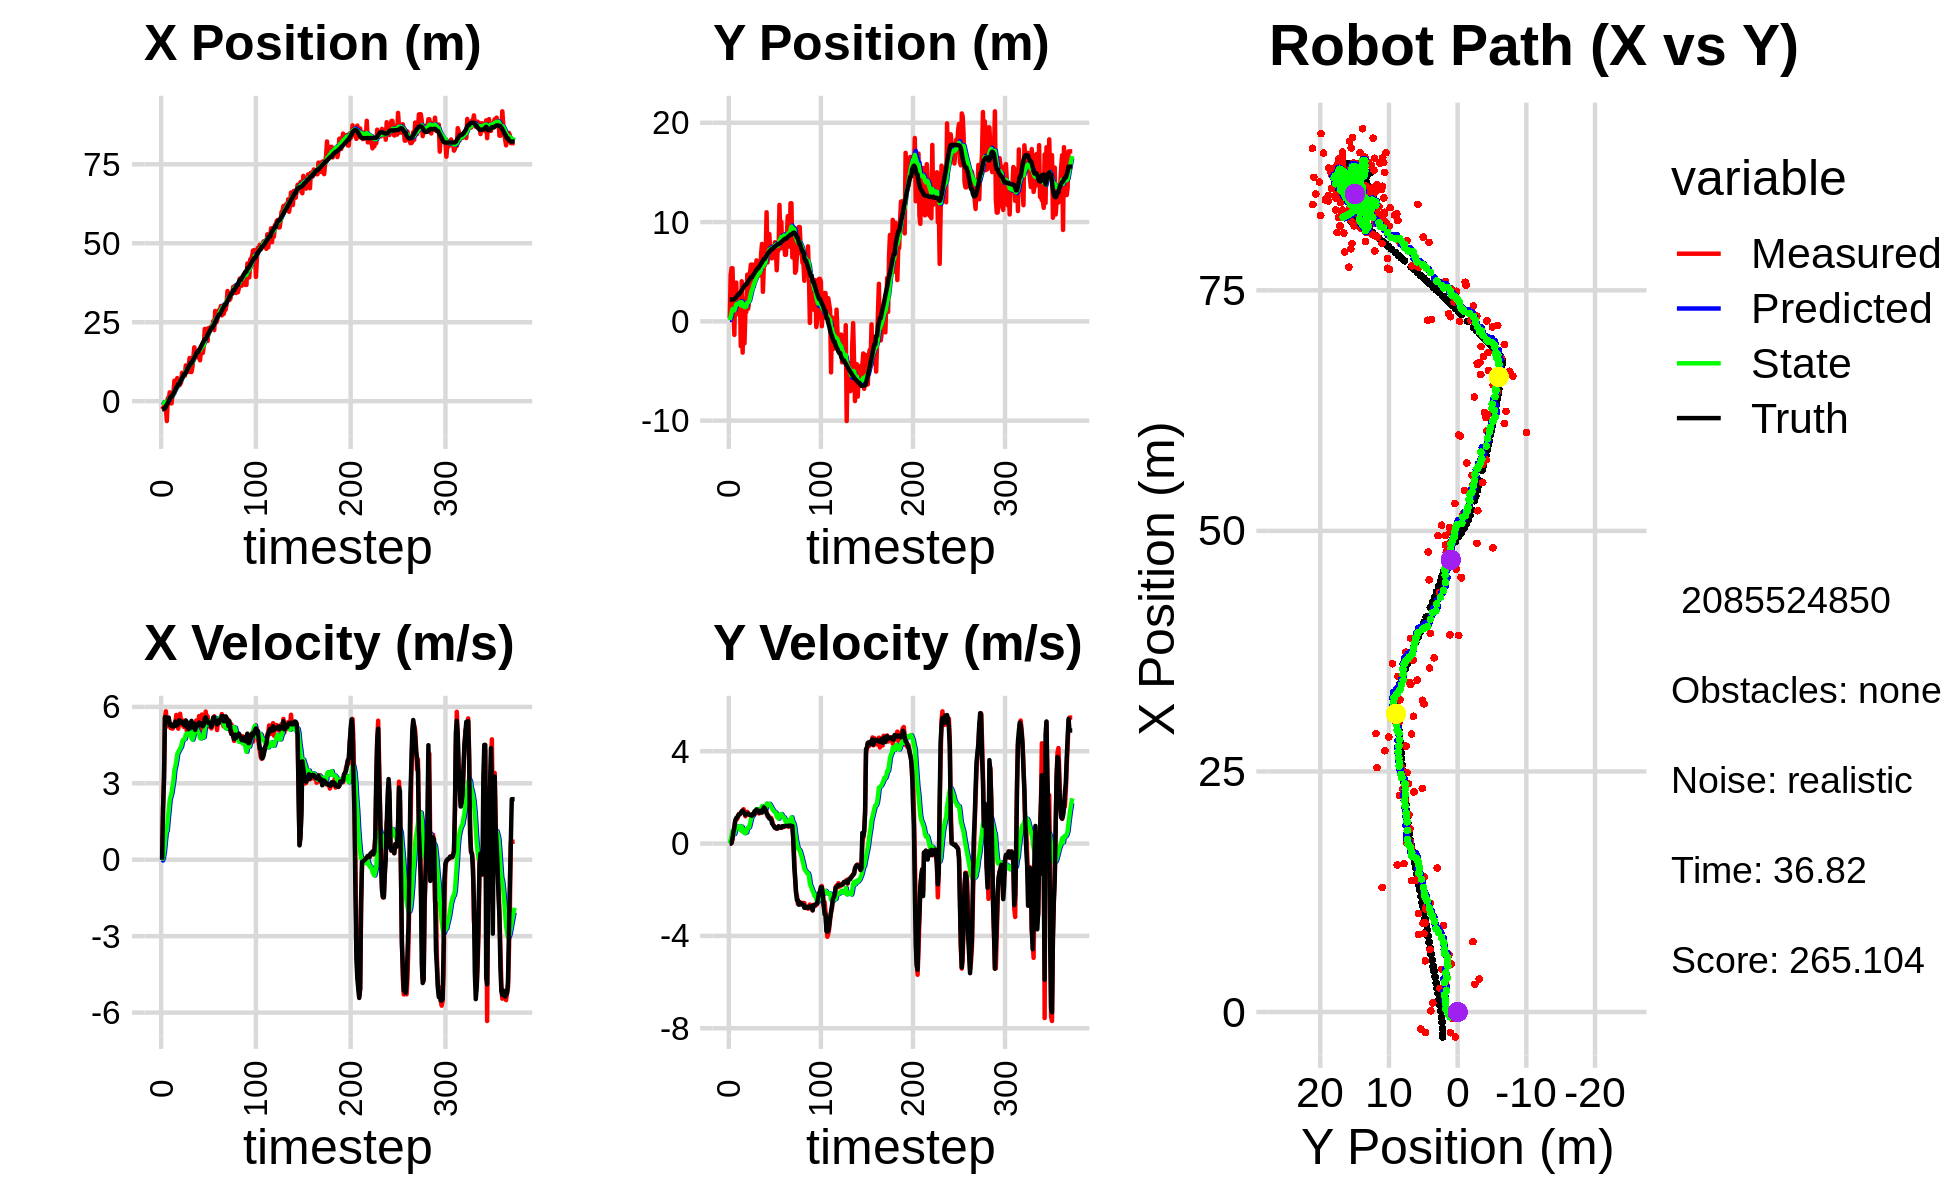

The file beside this chart, header and first rows:
-3.120577096692090713e+00, 1.931376338115648794e+00, 0.000000000000000000e+00, -0.000000000000000000e+00, 0.000000000000000000e+00, 0.000000000000000000e+00, 0.000000000000000000e+00, 0.000000000000000000e+00, -2.273420313475687238e-01, 1.239978788494146417e-01, 0.000000000000000000e+00, 0.000000000000000000e+00, -2.589128256016236307e+00, 2.186612606426958649e+00, 0.000000000000000000e+00, 0.000000000000000000e+00, 0.000000000000000000e+00, 2.011413016589358449e-05
-2.583589659192963683e+00, 3.298200364230325365e-01, 0.000000000000000000e+00, 0.000000000000000000e+00, -2.273420313475687238e-01, 1.239978788494146417e-01, 0.000000000000000000e+00, 0.000000000000000000e+00, -3.994882669540729125e-01, 1.378253831175034749e-01, -2.981531741428446874e-02, 5.040740182034026025e-03, -2.589128256016236307e+00, 2.186612606426958649e+00, 0.000000000000000000e+00, 0.000000000000000000e+00, 0.000000000000000000e+00, -7.709430792601779103e-05
-2.133635341836710442e+00, 4.675838700197001430e+00, 2.015000101151733780e+00, 1.229729151194332488e-04, -4.024697986955013684e-01, 1.383294571357068792e-01, -2.981531741428446874e-02, 5.040740182034026025e-03, -4.873564726197344155e-01, 4.669942513705822584e-01, 8.879749314233784108e-02, 1.655142246788625926e-01, -2.555253743811871203e+00, 2.186613074864089956e+00, 2.000000000000000000e+00, 3.000000000000000062e-03, 2.000000000000000000e+00, -6.102873885538429022e-05
-1.763009786593559003e+00, 5.350711652369326998e+00, 3.179925219699845762e+00, 2.181792136521382153e-02, -4.784767233055006175e-01, 4.835456738384685260e-01, 8.879749314233784108e-02, 1.655142246788625926e-01, -4.836506381969910562e-01, 8.542396403401698590e-01, 3.031782293259955852e-01, 3.541490044437307638e-01, -2.271524190613312122e+00, 2.188931055779061552e+00, 3.200000000000000178e+00, 3.599999999999999728e-02, 3.200000047683715820e+00, -6.861035246402025223e-03
-1.763009786593559003e+00, 5.350711652369326998e+00, 5.573392552590484605e+00, 2.005642765969885555e-01, -4.533328152643915088e-01, 8.896545407845429798e-01, 3.031782293259955852e-01, 3.541490044437307638e-01, -3.614307585727233318e-01, 1.246786032069445493e+00, 7.046523877748414044e-01, 5.431428504915651878e-01, -2.271524190613312122e+00, 2.188931055779061552e+00, 5.594999999999999751e+00, 2.349999999999999867e-01, 5.599999904632568359e+00, -3.597050905227661133e-02
-2.151064426147179187e+00, 1.060652809225895332e+00, 5.826464306891006473e+00, 4.775269156797404824e-01, -2.909655197952392136e-01, 1.301100317118601968e+00, 7.046523877748414044e-01, 5.431428504915651878e-01, -2.328628724839827968e-01, 1.277408831703234604e+00, 1.070650759140951980e+00, 5.263679230206673720e-01, -1.707044363142497412e+00, 2.208699184246048386e+00, 5.597000000000000419e+00, 5.130000000000000115e-01, 5.619999885559082031e+00, -8.177549391984939575e-02
-6.281600713605274500e+00, -1.359290168553339395e+00, 5.227326612365364333e+00, 7.580113275741365841e-01, -1.257977965698875988e-01, 1.330045624005301352e+00, 1.070650759140951980e+00, 5.263679230206673720e-01, -4.905475790053330232e-01, 1.106049137123199078e+00, 1.144058474314907814e+00, 4.125602148194886798e-01, -1.061498403535163781e+00, 2.259224607484541458e+00, 5.477000000000000313e+00, 6.850000000000000533e-01, 5.519999980926513672e+00, -1.440055966377258301e-01
9.455252884509287581e-01, 3.607341183964304143e+00, 5.435661292585226789e+00, 1.006165474800911008e+00, -3.761417315738422307e-01, 1.147305158605147923e+00, 1.144058474314907814e+00, 4.125602148194886798e-01, -4.432361895448505562e-02, 1.397123622280877830e+00, 1.586471082034304425e+00, 5.752461852525242447e-01, -5.358827113356865457e-01, 2.330111397290157704e+00, 5.511999999999999567e+00, 9.929999999999999938e-01, 5.600999832153320312e+00, -1.830328255891799927e-01
1.258093189937136425e-01, 3.904944552435910321e+00, 5.582172591940794959e+00, 1.033285378552250666e+00, 1.143234892489453924e-01, 1.454648240806130310e+00, 1.586471082034304425e+00, 5.752461852525242447e-01, 3.154842386312001756e-01, 1.700119064667358737e+00, 1.935891009447561650e+00, 7.265449157174209693e-01, 9.613251647480354489e-02, 2.444146408760663469e+00, 5.568999999999999950e+00, 1.106000000000000094e+00, 5.677999973297119141e+00, -1.830328255891799927e-01
2.805202960675498680e+00, 1.708669140031499944e+00, 5.254025602732677491e+00, 1.065615606233542678e+00, 5.090733395759563518e-01, 1.772773556239100934e+00, 1.935891009447561650e+00, 7.265449157174209693e-01, 8.970395254422338649e-01, 1.783566901902802426e+00, 2.342353408648269575e+00, 7.445824424327569524e-01, 7.310850616365046628e-01, 2.572080387299150672e+00, 5.291999999999999815e+00, 1.127000000000000002e+00, 5.409999847412109375e+00, -2.001045495271682739e-01
-6.829359531345789991e-01, 7.106315030365463192e-01, 5.164383911080197009e+00, 1.168830452601614667e+00, 1.131274866307060867e+00, 1.858025146146078166e+00, 2.342353408648269575e+00, 7.445824424327569524e-01, 1.101594422338817436e+00, 1.772386873131289509e+00, 2.490466855866529716e+00, 7.135902130924790532e-01, 1.336813211231402621e+00, 2.708016170094774466e+00, 5.267999999999999794e+00, 1.213999999999999968e+00, 5.406000137329101562e+00, -2.225754708051681519e-01
-6.829359531345789991e-01, 7.106315030365463192e-01, 5.327301452842978513e+00, 1.267451534489696829e+00, 1.350641107925470319e+00, 1.843745894440537381e+00, 2.490466855866529716e+00, 7.135902130924790532e-01, 1.300234083774196581e+00, 1.764857321802359547e+00, 2.626278789454722595e+00, 6.902070074800314980e-01, 1.336813211231402621e+00, 2.708016170094774466e+00, 5.296000000000000263e+00, 1.274000000000000021e+00, 5.447000026702880859e+00, -2.335737794637680054e-01
2.449355125193289240e+00, 2.572485281321849282e+00, 5.143508698155655701e+00, 1.257515041639660991e+00, 1.562861962719668929e+00, 1.833878022550362807e+00, 2.626278789454722595e+00, 6.902070074800314980e-01, 1.779015298359464703e+00, 1.929954198547549904e+00, 2.886985800862677642e+00, 7.578968302898607678e-01, 1.943773508125121730e+00, 2.851644707691158853e+00, 5.227000000000000313e+00, 1.278000000000000025e+00, 5.381000041961669922e+00, -2.397821694612503052e-01
2.880159705839608453e+00, -2.498707399769471316e+00, 5.226147648195011541e+00, 1.331101467605486199e+00, 2.067713878445732512e+00, 2.005743881576536047e+00, 2.886985800862677642e+00, 7.578968302898607678e-01, 2.267762319083630906e+00, 1.610439407798223588e+00, 3.127809147137128321e+00, 5.717684356950939462e-01, 2.446119547205114486e+00, 2.974524869420352768e+00, 5.253999999999999559e+00, 1.338000000000000078e+00, 5.421999931335449219e+00, -2.493975758552551270e-01
6.493772506972239178e+00, 4.036151065124709447e+00, 5.332392271808662265e+00, 1.403491356033072623e+00, 2.580543233797343738e+00, 1.667616251367733060e+00, 3.127809147137128321e+00, 5.717684356950939462e-01, 3.076092873957671614e+00, 1.928865070432675077e+00, 3.520092619575975412e+00, 7.298937648488752483e-01, 3.047760248385827708e+00, 3.127181007067963314e+00, 5.238999999999999879e+00, 1.383000000000000007e+00, 5.419000148773193359e+00, -2.573640942573547363e-01
3.429591864165718818e+00, -3.150665806316927053e+00, 5.371074805326746748e+00, 1.413672640277503501e+00, 3.428102135915269244e+00, 2.001854446917562758e+00, 3.520092619575975412e+00, 7.298937648488752483e-01, 3.523921385949694063e+00, 1.549031908328018847e+00, 3.675852763611284324e+00, 5.199898499551453002e-01, 3.649358987991448533e+00, 3.285398914304515472e+00, 5.423000000000000043e+00, 1.431999999999999940e+00, 5.607999801635742188e+00, -2.573640942573547363e-01
4.436726585286647762e+00, 2.300208641838396240e+00, 5.685530854738407136e+00, 1.487906648945229060e+00, 3.891506662310822762e+00, 1.601030893323533322e+00, 3.675852763611284324e+00, 5.199898499551453002e-01, 4.048586124641771811e+00, 1.711222468149017129e+00, 3.873269247157246298e+00, 6.032626658828510458e-01, 4.269850015893704942e+00, 3.447835399416843138e+00, 5.269999999999999574e+00, 1.354000000000000092e+00, 5.440999984741210938e+00, -2.559602856636047363e-01
7.318123578974226717e+00, -2.221484588259071025e+00, 5.384685984094078393e+00, 1.336210794212205455e+00, 4.435913049357496085e+00, 1.771548734737302233e+00, 3.873269247157246298e+00, 6.032626658828510458e-01, 4.795679896647864204e+00, 1.429124797484209175e+00, 4.151858204974048228e+00, 4.520651962491280540e-01, 4.774143457540035662e+00, 3.574463917429667070e+00, 5.280999999999999694e+00, 1.310000000000000053e+00, 5.440999984741210938e+00, -2.432368993759155273e-01
4.995069920641375560e+00, 9.439328442269304675e-01, 5.144808104369285928e+00, 1.182703900036645051e+00, 5.210865717145269471e+00, 1.474331317109121908e+00, 4.151858204974048228e+00, 4.520651962491280540e-01, 5.240991988215450981e+00, 1.457491067993421208e+00, 4.223588265189343716e+00, 4.640674866089644079e-01, 5.382633447375201108e+00, 3.716955973490337684e+00, 5.368000000000000327e+00, 1.233999999999999986e+00, 5.507999897003173828e+00, -2.259572595357894897e-01
4.995069920641375560e+00, 9.439328442269304675e-01, 5.489744544646375957e+00, 1.284425538351261054e+00, 5.663350814734385175e+00, 1.503897816654317765e+00, 4.223588265189343716e+00, 4.640674866089644079e-01, 5.663272824574614006e+00, 1.488140565430371653e+00, 4.294250665053898075e+00, 4.789602495785978964e-01, 5.382633447375201108e+00, 3.716955973490337684e+00, 5.477000000000000313e+00, 1.282000000000000028e+00, 5.625000000000000000e+00, -2.298339158296585083e-01
5.319948255666282932e+00, 4.705871356370949776e+00, 5.730260767575825476e+00, 1.375340692069443094e+00, 6.092697891080003814e+00, 1.536036590388231371e+00, 4.294250665053898075e+00, 4.789602495785978964e-01, 6.091113511960228877e+00, 1.874612191536944250e+00, 4.373543385545108464e+00, 6.718139179101125791e-01, 6.005897760156972964e+00, 3.861382319046588130e+00, 5.375000000000000000e+00, 1.290999999999999925e+00, 5.527999877929687500e+00, -2.355578690767288208e-01
5.941766738745469567e+00, 1.272600485192035169e+00, 5.387008952254250360e+00, 1.292955577606635931e+00, 6.528467850514739546e+00, 1.941793583327955597e+00, 4.373543385545108464e+00, 6.718139179101125791e-01, 6.523279972410194638e+00, 1.906556207342222198e+00, 4.427293339623629365e+00, 6.713757408214208189e-01, 6.627411126694283006e+00, 4.009899451017544081e+00, 5.432999999999999829e+00, 1.306000000000000050e+00, 5.587999820709228516e+00, -2.355578690767288208e-01
8.982271194634217082e+00, 2.092722608270148221e+00, 5.282361176166074479e+00, 1.253275838598121972e+00, 6.966009306372557219e+00, 1.973693781424364246e+00, 4.427293339623629365e+00, 6.713757408214208189e-01, 7.207349055006249117e+00, 2.010803573655188803e+00, 4.604893913307305908e+00, 7.056075736858786751e-01, 7.251018762887366798e+00, 4.158599092306198841e+00, 5.397000000000000242e+00, 1.249000000000000110e+00, 5.539999961853027344e+00, -2.329495251178741455e-01
8.147065609912456097e+00, 4.905299915422866697e+00, 5.463685926724160424e+00, 1.259596634816824157e+00, 7.667838446336979530e+00, 2.081364331023776604e+00, 4.604893913307305908e+00, 7.056075736858786751e-01, 7.758959584988078362e+00, 2.371670843659224204e+00, 4.701830166735343930e+00, 8.639956630029055340e-01, 7.869987726293830477e+00, 4.301835491086524854e+00, 5.339000000000000412e+00, 1.237000000000000099e+00, 5.480000019073486328e+00, -2.265809327363967896e-01
8.053282648392654508e+00, 5.715038372479625650e+00, 5.211616436859659807e+00, 1.200066100462910068e+00, 8.229142601661612488e+00, 2.458070409959514535e+00, 4.701830166735343930e+00, 8.639956630029055340e-01, 8.238180112460321780e+00, 2.779364310328321874e+00, 4.735122643870230519e+00, 1.031517229546710990e+00, 8.483572244710313015e+00, 4.443194819578657473e+00, 5.349000000000000199e+00, 1.225000000000000089e+00, 5.487999916076660156e+00, -2.263224720954895020e-01
8.053282648392654508e+00, 5.715038372479625650e+00, 5.264405704649865569e+00, 1.202511374922592635e+00, 8.711692376847345543e+00, 2.882516033282993106e+00, 4.735122643870230519e+00, 1.031517229546710990e+00, 8.674505006890772307e+00, 3.156513094438461842e+00, 4.744627783704167712e+00, 1.171084925351066675e+00, 8.483572244710313015e+00, 4.443194819578657473e+00, 5.267999999999999794e+00, 1.205000000000000071e+00, 5.403999805450439453e+00, -2.245701104402542114e-01
1.132633495291606884e+01, 4.025322986844318329e+00, 5.461051183450802426e+00, 1.270971109056419746e+00, 9.148967785261188368e+00, 3.273621586973568309e+00, 4.744627783704167712e+00, 1.171084925351066675e+00, 9.398935672288940779e+00, 3.348728604343603088e+00, 4.919074261298794326e+00, 1.210742138312132843e+00, 9.093155145565438247e+00, 4.582366181752226098e+00, 5.463000000000000078e+00, 1.282999999999999918e+00, 5.611999988555908203e+00, -2.286632657051086426e-01
1.022764182104384290e+01, 5.717662407182579010e+00, 5.065557537492646034e+00, 1.235283441705429475e+00, 9.890843098418820034e+00, 3.469802818174816395e+00, 4.919074261298794326e+00, 1.210742138312132843e+00, 9.931344183039186646e+00, 3.682271981213434575e+00, 4.949033504171068465e+00, 1.315874268712121431e+00, 9.713382959377891979e+00, 4.726906968311303636e+00, 5.224000000000000199e+00, 1.262000000000000011e+00, 5.374000072479248047e+00, -2.391909062862396240e-01
9.248333930664017544e+00, 5.031834333215371657e+00, 5.281207479661932602e+00, 1.389736731106199441e+00, 1.042624753345629429e+01, 3.813859408084646851e+00, 4.949033504171068465e+00, 1.315874268712121431e+00, 1.032806348501006255e+01, 3.931636793413809006e+00, 4.914731980914925913e+00, 1.375745308074116435e+00, 1.031680130912193150e+01, 4.875256491665022729e+00, 5.384000000000000341e+00, 1.399999999999999911e+00, 5.563000202178955078e+00, -2.573140263557434082e-01
1.068932311212152264e+01, 4.654980493938860597e+00, 4.930158608767770900e+00, 1.297359085998758044e+00, 1.081953668310155514e+01, 4.069211324221220671e+00, 4.914731980914925913e+00, 1.375745308074116435e+00, 1.080758679999607885e+01, 4.120837334790908635e+00, 4.909163127412340621e+00, 1.398989095455701603e+00, 1.093009209651276947e+01, 5.037598801503569312e+00, 5.123999999999999666e+00, 1.415999999999999925e+00, 5.315999984741210938e+00, -2.573140263557434082e-01
1.368301582291442031e+01, 6.143213464389928546e+00, 5.125077997354279269e+00, 1.419400513232270233e+00, 1.129850311273731300e+01, 4.260736244336478684e+00, 4.909163127412340621e+00, 1.398989095455701603e+00, 1.154298423172459920e+01, 4.438610018485438680e+00, 5.052733695438252681e+00, 1.486878330626165035e+00, 1.142312645925500370e+01, 5.174225998799105497e+00, 5.291000000000000369e+00, 1.475000000000000089e+00, 5.493000030517578125e+00, -2.701800465583801270e-01
9.251367806936352522e+00, 4.684892131579764474e+00, 4.985500586756940855e+00, 1.372597879532750031e+00, 1.204825760126842482e+01, 4.587297851548055583e+00, 5.052733695438252681e+00, 1.486878330626165035e+00, 1.177106867207229612e+01, 4.591451987932548384e+00, 4.899859004697402654e+00, 1.485837499008330065e+00, 1.202874207488990344e+01, 5.340151979507028912e+00, 5.233999999999999986e+00, 1.407000000000000028e+00, 5.419000148773193359e+00, -2.686617970466613770e-01
9.251367806936352522e+00, 4.684892131579764474e+00, 5.265291110122361395e+00, 1.391267984954081660e+00, 1.226105457254203657e+01, 4.740035737833381724e+00, 4.899859004697402654e+00, 1.485837499008330065e+00, 1.198530423970905368e+01, 4.730699871841345328e+00, 4.771887037411566723e+00, 1.478707663676162465e+00, 1.202874207488990344e+01, 5.340151979507028912e+00, 5.451999999999999957e+00, 1.423000000000000043e+00, 5.633999824523925781e+00, -2.583296895027160645e-01
1.087260520452591450e+01, 4.621892584684113459e+00, 5.064819479983566630e+00, 1.304033678509747940e+00, 1.246249294345020964e+01, 4.878570638208961974e+00, 4.771887037411566723e+00, 1.478707663676162465e+00, 1.232196600030609268e+01, 4.846777544655074266e+00, 4.712621202505534512e+00, 1.458401778864847342e+00, 1.264269471133391676e+01, 5.502125694024455171e+00, 5.195999999999999730e+00, 1.338999999999999968e+00, 5.366000175476074219e+00, -2.519958019256591797e-01
1.407451677301564352e+01, 4.868902279144796452e+00, 5.295613550012737036e+00, 1.405673906763714953e+00, 1.279322812055664649e+01, 4.992617722541559111e+00, 4.712621202505534512e+00, 1.458401778864847342e+00, 1.294862742857189275e+01, 4.978676013694712132e+00, 4.828734968801760452e+00, 1.450141475345132935e+00, 1.324910950617482541e+01, 5.659015132966848327e+00, 5.352999999999999758e+00, 1.421000000000000041e+00, 5.538000106811523438e+00, -2.594579160213470459e-01
1.705066132574421900e+01, 6.731391145600029269e+00, 5.259206814998255375e+00, 1.371119270920483357e+00, 1.343150092545206853e+01, 5.123690161229225382e+00, 4.828734968801760452e+00, 1.450141475345132935e+00, 1.380785760307460563e+01, 5.271329319040092720e+00, 5.055214509545550072e+00, 1.520440914614716643e+00, 1.375844025635945833e+01, 5.793673469588900282e+00, 5.338000000000000078e+00, 1.389999999999999902e+00, 5.515999794006347656e+00, -2.550314664840698242e-01
1.542485678160426232e+01, 7.795731020898809760e+00, 5.181611469201188314e+00, 1.382993377453760830e+00, 1.431337905402916100e+01, 5.423373410501564074e+00, 5.055214509545550072e+00, 1.520440914614716643e+00, 1.442866295229463525e+01, 5.640313592191508185e+00, 5.124283999425197855e+00, 1.623156032362138346e+00, 1.437194085083744888e+01, 5.954092932996927878e+00, 5.096000000000000085e+00, 1.340000000000000080e+00, 5.269000053405761719e+00, -2.608240544795989990e-01
1.496829159191391057e+01, 2.973444892790102489e+00, 5.464701778855863168e+00, 1.458551343503675213e+00, 1.494109135223715512e+01, 5.802629195427721598e+00, 5.124283999425197855e+00, 1.623156032362138346e+00, 1.496127081648303836e+01, 5.529514809666202346e+00, 5.154124392763294260e+00, 1.484759410051328610e+00, 1.495988106700661291e+01, 6.111772728901944340e+00, 5.302999999999999936e+00, 1.471000000000000085e+00, 5.502999782562255859e+00, -2.608240544795989990e-01
1.421568739377513602e+01, 5.622807397478561953e+00, 5.259267228116287995e+00, 1.496372785793707916e+00, 1.547668325575936699e+01, 5.677990750671335185e+00, 5.154124392763294260e+00, 1.484759410051328610e+00, 1.535868078846110052e+01, 5.673313669723968999e+00, 5.096504806638964880e+00, 1.482778098031161784e+00, 1.556796288494179947e+01, 6.286182357099692197e+00, 5.288000000000000256e+00, 1.564999999999999947e+00, 5.514999866485595703e+00, -2.771962285041809082e-01
1.421568739377513602e+01, 5.622807397478561953e+00, 5.092716611836286766e+00, 1.492812182450632408e+00, 1.586833126912499736e+01, 5.821591479527085333e+00, 5.096504806638964880e+00, 1.482778098031161784e+00, 1.570639301743559457e+01, 5.803349554784975162e+00, 5.009173785184943384e+00, 1.474101206803219544e+00, 1.556796288494179947e+01, 6.286182357099692197e+00, 5.275000000000000355e+00, 1.530000000000000027e+00, 5.492000102996826172e+00, -2.851393222808837891e-01
1.364969730355079314e+01, 6.686859502271761180e+00, 5.636887990225678990e+00, 1.564606234760225201e+00, 1.620731039595408873e+01, 5.950759675465296716e+00, 5.009173785184943384e+00, 1.474101206803219544e+00, 1.598929930361797602e+01, 6.023904790484636784e+00, 4.926894196694028949e+00, 1.512412719586978760e+00, 1.617500710498570271e+01, 6.462696028904080237e+00, 5.384999999999999787e+00, 1.455999999999999961e+00, 5.578000068664550781e+00, -2.707498669624328613e-01
1.294459533717329336e+01, 1.098805422959372002e+01, 5.297452135428940778e+00, 1.346906733440381032e+00, 1.648198872328737963e+01, 6.175146062443334749e+00, 4.926894196694028949e+00, 1.512412719586978760e+00, 1.615485427523434225e+01, 6.620200064816219587e+00, 4.771567277151790520e+00, 1.726232062646611443e+00, 1.668699097606758741e+01, 6.602895690810547613e+00, 5.280000000000000249e+00, 1.300999999999999934e+00, 5.438000202178955078e+00, -2.489798814058303833e-01
1.596600735207258204e+01, 5.923382414649245753e+00, 5.092090723421232035e+00, 1.184313210078260070e+00, 1.663201100294952184e+01, 6.792823271080880687e+00, 4.771567277151790520e+00, 1.726232062646611443e+00, 1.658332314212238856e+01, 6.687364410661040814e+00, 4.763249099089947869e+00, 1.659918407328039969e+00, 1.729772973030530991e+01, 6.757097674873723037e+00, 5.299999999999999822e+00, 1.250999999999999890e+00, 5.446000099182128906e+00, -2.285163998603820801e-01
1.760546231270106432e+01, 7.462990356603260267e+00, 5.699884997387612451e+00, 1.210471668997446848e+00, 1.705964805203138468e+01, 6.853356251393845078e+00, 4.763249099089947869e+00, 1.659918407328039969e+00, 1.716126409034079003e+01, 6.890950250682145395e+00, 4.870151062207510151e+00, 1.666253710316087711e+00, 1.790683007225856826e+01, 6.897559119377183023e+00, 5.357000000000000206e+00, 1.149999999999999911e+00, 5.479000091552734375e+00, -2.092588394880294800e-01
1.528775811193404799e+01, 8.795757247275824753e+00, 5.427949179124024859e+00, 1.152721275095714315e+00, 1.764827919656154265e+01, 7.057575621713754188e+00, 4.870151062207510151e+00, 1.666253710316087711e+00, 1.744595957804132524e+01, 7.198418105153290725e+00, 4.792414298101874692e+00, 1.721499948742380548e+00, 1.851981377628186820e+01, 7.027672721653610566e+00, 5.238999999999999879e+00, 1.086000000000000076e+00, 5.349999904632568359e+00, -2.092588394880294800e-01
1.767962622610614432e+01, 6.845390214225892223e+00, 5.211970297609948233e+00, 1.076591798713480985e+00, 1.792520100785151271e+01, 7.370568100027528935e+00, 4.792414298101874692e+00, 1.721499948742380548e+00, 1.792275629137894555e+01, 7.292951992955121199e+00, 4.814496981668201947e+00, 1.666068756024617459e+00, 1.902197861671960055e+01, 7.131333305148842783e+00, 5.304000000000000270e+00, 1.086999999999999966e+00, 5.414000034332275391e+00, -2.036965489387512207e-01
2.287005996673437380e+01, 6.357064201140899762e+00, 5.580950341854943098e+00, 1.108645088798945189e+00, 1.840420598954576548e+01, 7.459558868557582656e+00, 4.814496981668201947e+00, 1.666068756024617459e+00, 1.888071675733377930e+01, 7.331523612858121375e+00, 5.113594610667126616e+00, 1.588266032269114225e+00, 1.963995480536383909e+01, 7.252779437182143241e+00, 5.525999999999999801e+00, 1.038999999999999924e+00, 5.623000144958496094e+00, -1.960953027009963989e-01
2.287005996673437380e+01, 6.357064201140899762e+00, 5.816829887804426669e+00, 9.931220098615682890e-01, 1.939207621840049356e+01, 7.490350216085032820e+00, 5.113594610667126616e+00, 1.588266032269114225e+00, 1.976865160879798822e+01, 7.357769000325619757e+00, 5.355403338904563881e+00, 1.507218056730802003e+00, 1.963995480536383909e+01, 7.252779437182143241e+00, 5.588000000000000078e+00, 8.659999999999999920e-01, 5.655000209808349609e+00, -1.691020131111145020e-01
2.051403219952439372e+01, 7.072482659340739275e+00, 5.561610093749950856e+00, 8.218148270557684709e-01, 2.030419194268844407e+01, 7.508490805998699891e+00, 5.355403338904563881e+00, 1.507218056730802003e+00, 2.033533988811137405e+01, 7.437481602531860858e+00, 5.383660150194591765e+00, 1.453936442725084266e+00, 2.027933144539178656e+01, 7.360279991358867235e+00, 5.493999999999999773e+00, 8.129999999999999449e-01, 5.553999900817871094e+00, -1.467040330171585083e-01
1.905240201916409504e+01, 6.936727536700768582e+00, 5.630560809691961488e+00, 7.775867423142668322e-01, 2.087370590313083341e+01, 7.582875246804369418e+00, 5.383660150194591765e+00, 1.453936442725084266e+00, 2.070816097676661371e+01, 7.492515254321329365e+00, 5.308369309499243904e+00, 1.391408240468731350e+00, 2.091471219017799754e+01, 7.453780604385297437e+00, 5.437000000000000277e+00, 7.489999999999999991e-01, 5.487999916076660156e+00, -1.372330784797668457e-01
2.316356766188765093e+01, 7.968743158790936754e+00, 5.318426743202006257e+00, 6.900036789988621688e-01, 2.123899790771653784e+01, 7.631656078368202145e+00, 5.308369309499243904e+00, 1.391408240468731350e+00, 2.142787197002883914e+01, 7.632597787916834520e+00, 5.410540909632553408e+00, 1.372982631327123837e+00, 2.154047989836684707e+01, 7.539495422197307839e+00, 5.352999999999999758e+00, 6.870000000000000551e-01, 5.396999835968017578e+00, -1.290176510810852051e-01
2.203154204421884899e+01, 7.671513727376577663e+00, 5.219257961654723665e+00, 6.771376892215427157e-01, 2.196892606099209289e+01, 7.769896051049546948e+00, 5.410540909632553408e+00, 1.372982631327123837e+00, 2.196521120091446377e+01, 7.730158380582369482e+00, 5.397874854201534234e+00, 1.334756108263669860e+00, 2.205244278866118179e+01, 7.605108691708895918e+00, 5.386000000000000121e+00, 6.620000000000000329e-01, 5.426000118255615234e+00, -1.290176510810852051e-01
2.324634271878221981e+01, 5.145772410550316422e+00, 5.386566315316688502e+00, 6.529782645736010860e-01, 2.250499868633461631e+01, 7.863633991408736534e+00, 5.397874854201534234e+00, 1.334756108263669860e+00, 2.257697168093996254e+01, 7.578348103700181859e+00, 5.435964322244736913e+00, 1.176483057677001121e+00, 2.267081284537710673e+01, 7.680245352802297809e+00, 5.354000000000000092e+00, 6.520000000000000240e-01, 5.394000053405761719e+00, -1.206348538398742676e-01
2.372489684828312306e+01, 7.163274420780860297e+00, 5.153109791025736186e+00, 6.424226160542548802e-01, 2.312056811316443472e+01, 7.695996409467881882e+00, 5.435964322244736913e+00, 1.176483057677001121e+00, 2.316515826919337684e+01, 7.622531458600740883e+00, 5.444178666419336565e+00, 1.126071923868622537e+00, 2.327966332400584548e+01, 7.756877376505170396e+00, 5.214000000000000412e+00, 6.929999999999999494e-01, 5.260000228881835938e+00, -1.240270808339118958e-01
2.372489684828312306e+01, 7.163274420780860297e+00, 5.373878030626334734e+00, 7.356688076633827178e-01, 2.370957613583530943e+01, 7.735138650987603448e+00, 5.444178666419336565e+00, 1.126071923868622537e+00, 2.370745803050803602e+01, 7.664290461910281849e+00, 5.439118615518140132e+00, 1.080812534407809000e+00, 2.327966332400584548e+01, 7.756877376505170396e+00, 5.371999999999999886e+00, 7.489999999999999991e-01, 5.423999786376953125e+00, -1.360514909029006958e-01
2.539841616117822198e+01, 1.172797246090365952e+01, 5.567657623925249766e+00, 7.276063581388468871e-01, 2.425136989205984861e+01, 7.772371715351062527e+00, 5.439118615518140132e+00, 1.080812534407809000e+00, 2.437024501220206218e+01, 8.128620137192777761e+00, 5.510239618196000499e+00, 1.246018093792689019e+00, 2.388676476488106815e+01, 7.840303374260648717e+00, 5.586999999999999744e+00, 7.169999999999999707e-01, 5.632999897003173828e+00, -1.299480348825454712e-01
2.249139952663568209e+01, 8.462449086923935937e+00, 5.632462886618277764e+00, 6.852995014396294771e-01, 2.492126897402166108e+01, 8.253221946572047329e+00, 5.510239618196000499e+00, 1.246018093792689019e+00, 2.468974843641325023e+01, 8.248313337454398209e+00, 5.392502080216136306e+00, 1.228511379429919392e+00, 2.441362881669861196e+01, 7.909559680636850665e+00, 5.591000000000000192e+00, 6.860000000000000542e-01, 5.632999897003173828e+00, -1.210744976997375488e-01
2.857801032051258261e+01, 1.002576322678469189e+01, 5.355353652850308066e+00, 6.929561911630014448e-01, 2.522899864443486351e+01, 8.371164475397389282e+00, 5.392502080216136306e+00, 1.228511379429919392e+00, 2.555485288386787701e+01, 8.503186668465160025e+00, 5.565733872448833885e+00, 1.278838081955360195e+00, 2.506352448417030132e+01, 7.989074660549897011e+00, 5.387999999999999901e+00, 6.850000000000000533e-01, 5.432000160217285156e+00, -1.286800503730773926e-01
2.488316583649269020e+01, 7.364560736794489415e+00, 5.314568335028863721e+00, 7.411621249887168084e-01, 2.611142627111275871e+01, 8.631070476660696045e+00, 5.565733872448833885e+00, 1.278838081955360195e+00, 2.597829264439343433e+01, 8.488489945851375396e+00, 5.480103379353498561e+00, 1.194432472796670419e+00, 2.568756890307317775e+01, 8.070342970883045197e+00, 5.415000000000000036e+00, 7.520000000000000018e-01, 5.467000007629394531e+00, -1.385648846626281738e-01
2.542561280757680464e+01, 8.199839099260902486e+00, 5.090734185459352190e+00, 7.099465335273116295e-01, 2.652630298232878303e+01, 8.607933193131042771e+00, 5.480103379353498561e+00, 1.194432472796670419e+00, 2.639854289023076461e+01, 8.548352655477277295e+00, 5.389656357774804896e+00, 1.152165399052469397e+00, 2.630729508411056017e+01, 8.156714392622395948e+00, 5.310999999999999943e+00, 7.399999999999999911e-01, 5.361999988555908203e+00, -1.385648846626281738e-01
2.747404688575640463e+01, 8.700039459193456892e+00, 5.467391225892631823e+00, 7.602847969418948804e-01, 2.693750852600824430e+01, 8.663569195382525123e+00, 5.389656357774804896e+00, 1.152165399052469397e+00, 2.699401930903390934e+01, 8.649824332956464801e+00, 5.424393249599527067e+00, 1.134871557098548811e+00, 2.692275929426243763e+01, 8.242251350549340216e+00, 5.464000000000000412e+00, 7.580000000000000071e-01, 5.515999794006347656e+00, -1.381719857454299927e-01
... 313 more rows
